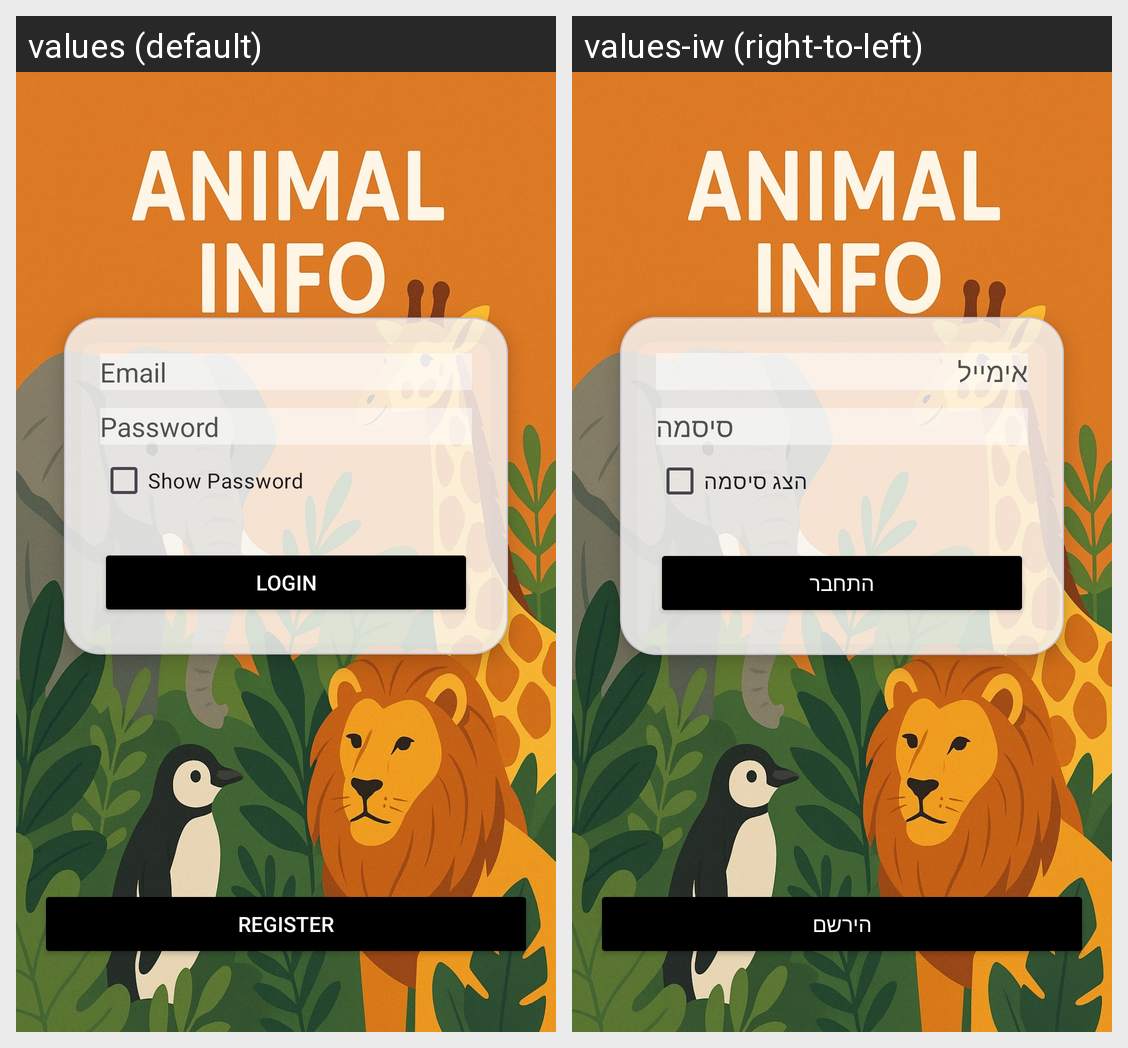

Here is an Android app screen in its default locale and in the app's own translations. Write out the translated-string differences for the strings that appear on this screen.
Android screen res/layout/fragment_login.xml rendered under 2 locales, left to right: values (default), values-iw (right-to-left). Device: Nexus 5 (rendered at 1080×1920; each locale shown at half size, 540×960, under a caption strip naming it); theme Theme.AnimalInfoApp.
Strings drawn on this screen, with the default value and each locale's value (text and hints the layout hard-codes, and strings that could not be matched under every locale, appear in the picture but are not listed):

email_hint
  values: Email
  values-iw: אימייל

password_hint
  values: Password
  values-iw: סיסמה

show_password
  values: Show Password
  values-iw: הצג סיסמה

login
  values: Login
  values-iw: התחבר

register
  values: Register
  values-iw: הירשם
